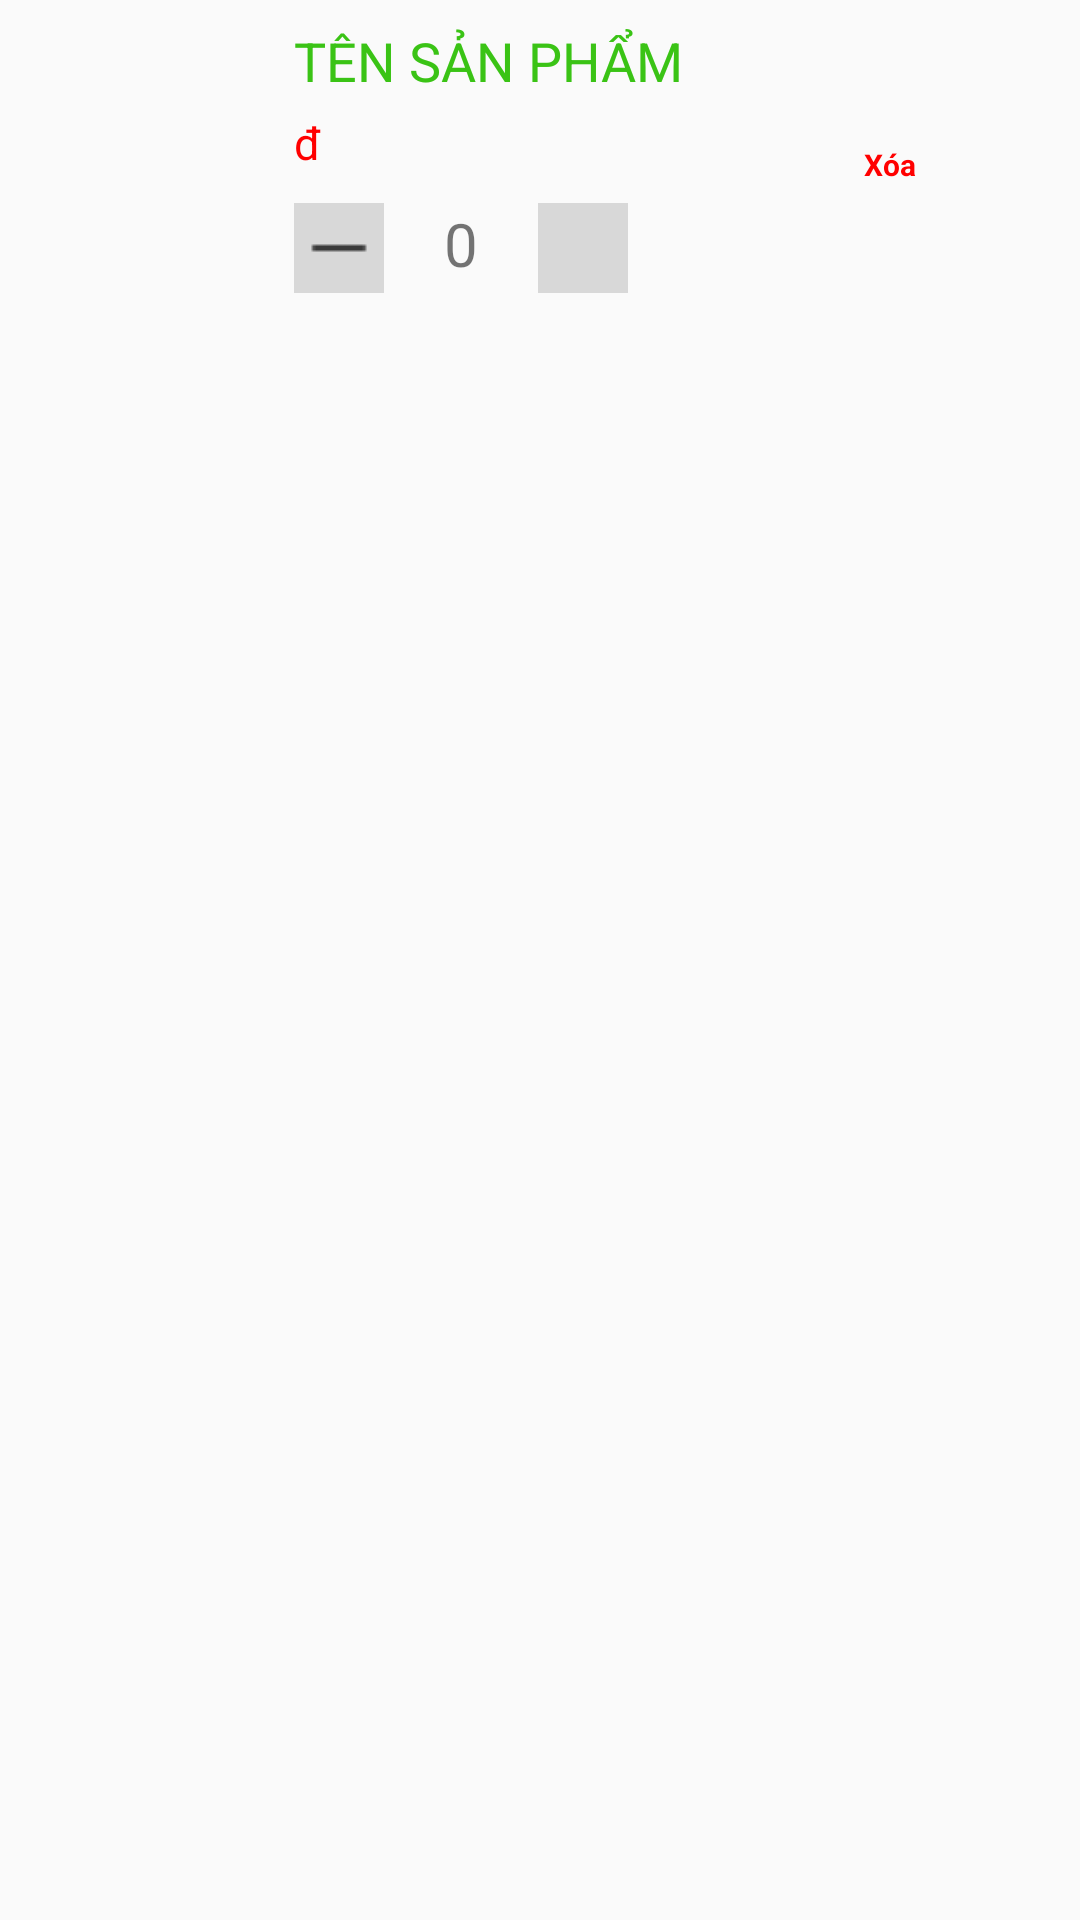

This screen was rendered from an Android layout file. Write that file and the resources it references.
<!-- AndroidManifest.xml: application theme Theme.Design.Light.NoActionBar -->
<!-- res/layout/ds_giohang.xml -->
<?xml version="1.0" encoding="utf-8"?>
<LinearLayout xmlns:android="http://schemas.android.com/apk/res/android"
    android:layout_width="match_parent"
    android:layout_height="wrap_content"
    android:orientation="vertical"
    android:padding="8dp">

    <LinearLayout
        android:layout_width="match_parent"
        android:layout_height="wrap_content"
        android:orientation="horizontal">

        <ImageView
            android:id="@+id/imgsp"
            android:layout_width="80dp"
            android:layout_height="80dp"
            android:layout_marginTop="5dp"
            android:background="@mipmap/ic_launcher_round"
            android:scaleType="centerCrop" />

        <LinearLayout
            android:layout_width="wrap_content"
            android:layout_height="wrap_content"
            android:orientation="vertical"
            android:layout_marginLeft="10dp">

            <TextView
                android:id="@+id/tensp"
                android:layout_width="wrap_content"
                android:layout_height="wrap_content"
                android:text="Tên sản phẩm"
                android:textAllCaps="true"
                android:textColor="#3AC315"
                android:textSize="18sp" />

            <LinearLayout
                android:layout_width="wrap_content"
                android:layout_height="wrap_content"
                android:orientation="horizontal"
                android:layout_marginTop="5dp">

                <TextView
                    android:layout_width="wrap_content"
                    android:layout_height="wrap_content"
                    android:textColor="#FF0000"
                    android:textSize="15dp"
                    android:layout_marginRight="3dp"
                    android:text="đ" />

                <TextView
                    android:id="@+id/dongia"
                    android:layout_width="wrap_content"
                    android:layout_height="wrap_content"
                    android:textColor="#FF0000"
                    android:textSize="15dp" />
            </LinearLayout>

            <LinearLayout
                android:layout_width="wrap_content"
                android:layout_height="wrap_content"
                android:layout_marginTop="10dp"
                android:orientation="horizontal">

                <ImageButton
                    android:id="@+id/btnTru"
                    android:layout_width="30dp"
                    android:layout_height="30dp"
                    android:background="#D8D8D8"
                    android:src="@drawable/tru" />

                <TextView
                    android:id="@+id/soluongdat"
                    android:layout_width="wrap_content"
                    android:layout_height="wrap_content"
                    android:textSize="20dp"
                    android:layout_marginLeft="20dp"
                    android:layout_marginRight="20dp"
                    android:text="0" />

                <ImageButton
                    android:id="@+id/btnCong"
                    android:layout_width="30dp"
                    android:layout_height="30dp"
                    android:background="#D8D8D8"
                    android:src="@drawable/cong" />
            </LinearLayout>
        </LinearLayout>
        <TextView
            android:layout_width="wrap_content"
            android:layout_height="wrap_content"
            android:id="@+id/xoasp"
            android:text="Xóa"

            android:textSize="10dp"
            android:layout_marginLeft="60dp"
            android:layout_marginTop="40dp"
            android:textStyle="bold"
            android:textColor="#FF0000"
            android:backgroundTint="#FF0000" />
    </LinearLayout>

    <TextView
        android:id="@+id/masp"
        android:layout_width="0dp"
        android:layout_height="0dp"
     />

</LinearLayout>
<!-- resources referenced by this layout -->
<resources>
  <!-- drawable tru: png bitmap (drawable, 114 bytes) -->
</resources>
